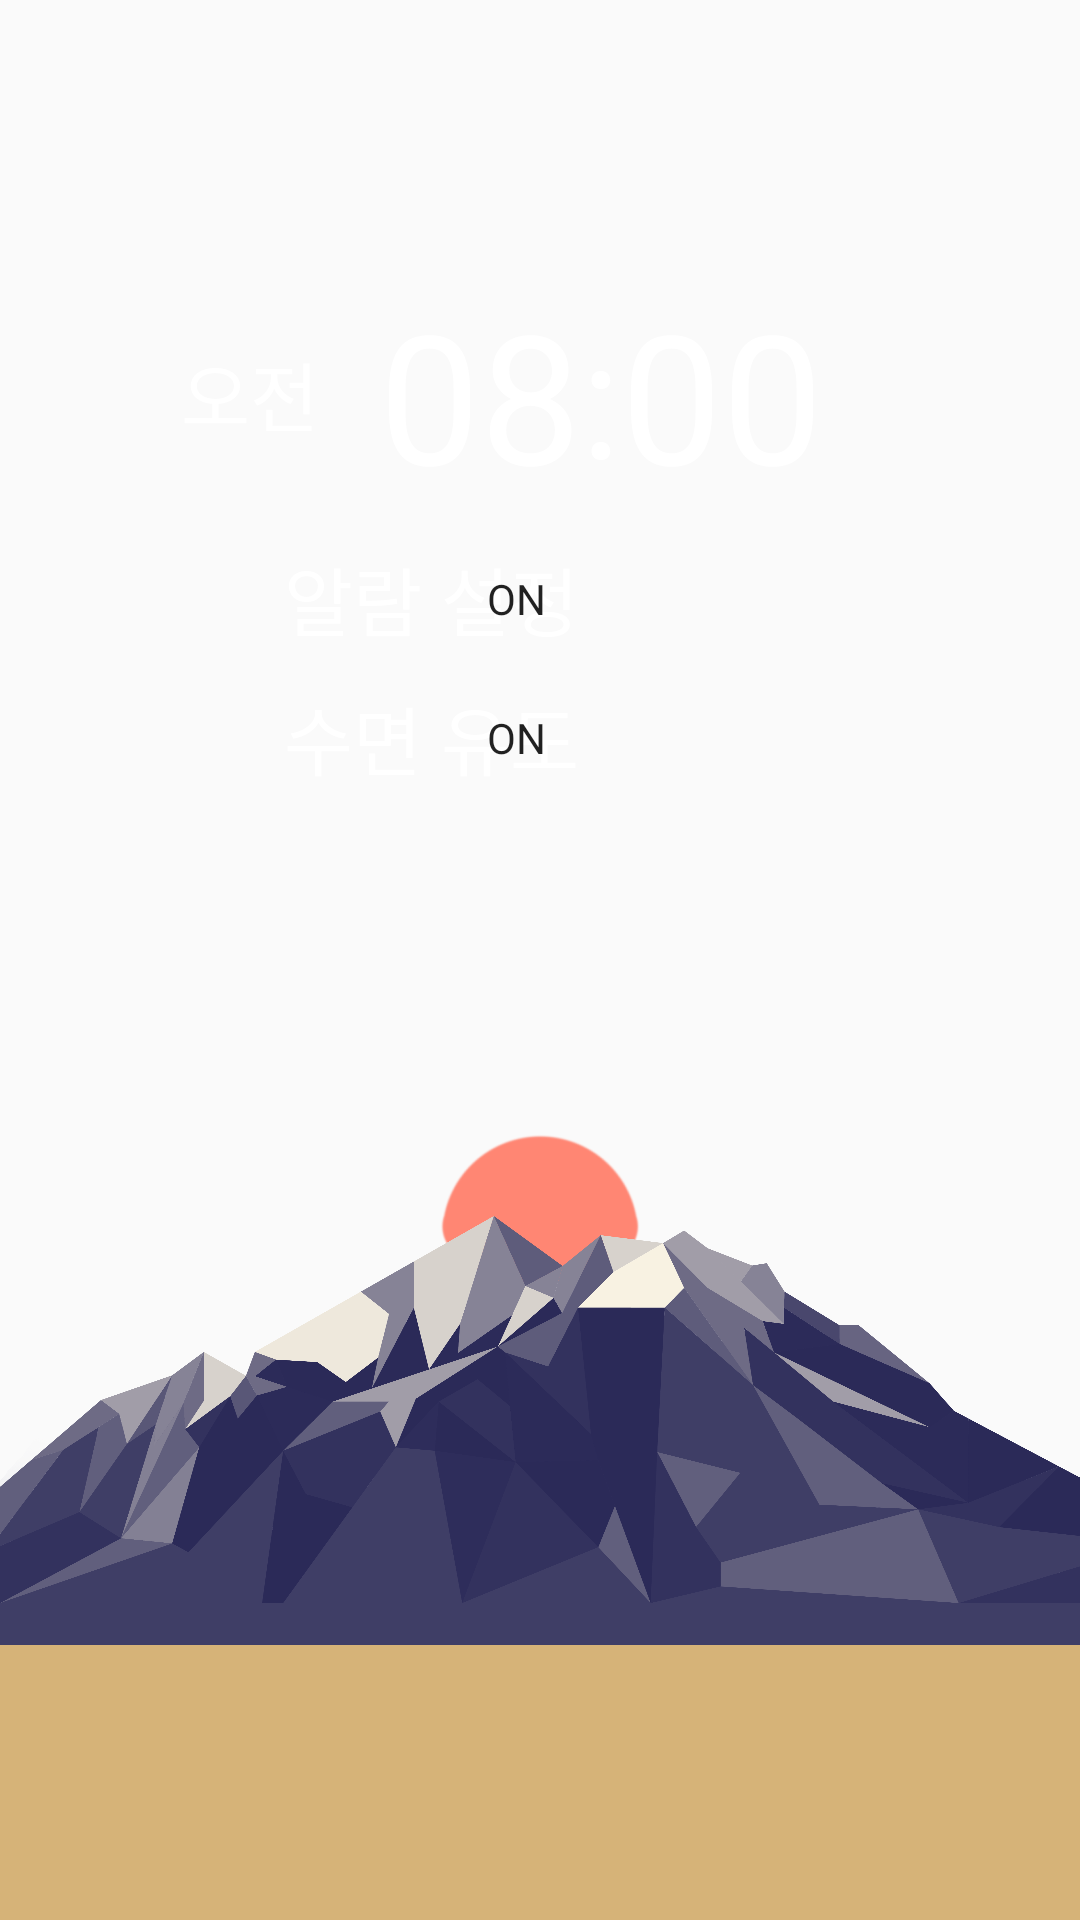

The Android layout XML behind this screen, and the referenced resources:
<!-- AndroidManifest.xml: application theme AppTheme -->
<!-- res/layout/fragment_first.xml -->
<?xml version="1.0" encoding="utf-8"?>
<LinearLayout
    xmlns:android="http://schemas.android.com/apk/res/android"
    xmlns:app="http://schemas.android.com/apk/res-auto"
    android:orientation="vertical"
    android:layout_width="match_parent"
    android:layout_height="match_parent"
    android:gravity="center_horizontal"
    android:id="@+id/linearRoot">

    <LinearLayout
        android:layout_width="wrap_content"
        android:layout_height="wrap_content"
        android:orientation="horizontal"
        android:layout_weight="1">

        <LinearLayout
            android:layout_width="wrap_content"
            android:layout_height="wrap_content"
            android:orientation="horizontal"
            android:layout_gravity="bottom"
            android:paddingBottom="10dp">
            <LinearLayout
                android:id="@+id/linearTvs"
                android:layout_width="wrap_content"
                android:layout_height="wrap_content"
                android:orientation="horizontal">

                <TextView
                    android:id="@+id/tvAmpm"
                    android:layout_width="wrap_content"
                    android:layout_height="wrap_content"
                    android:text="오전"
                    android:textColor="#ffffff"
                    android:textSize="25dp"
                    android:layout_gravity="right|center_vertical"/>
                <TextView
                    android:id="@+id/tvHour"
                    android:layout_width="wrap_content"
                    android:layout_height="wrap_content"
                    android:paddingLeft="20dp"
                    android:text="08"
                    android:textColor="#ffffff"
                    android:textSize="60dp" />
                <TextView
                    android:id="@+id/tvColon"
                    android:layout_width="wrap_content"
                    android:layout_height="wrap_content"
                    android:text=":"
                    android:textSize="55dp"
                    android:textColor="#ffffff"
                    android:layout_gravity="center"/>
                <TextView
                    android:id="@+id/tvMin"
                    android:layout_width="wrap_content"
                    android:layout_height="wrap_content"
                    android:text="00"
                    android:textSize="60dp"
                    android:textColor="#ffffff"
                    android:paddingRight="25dp"/>
            </LinearLayout>


        </LinearLayout>

    </LinearLayout>

    <Switch
        android:id="@+id/switchMeasure"
        android:layout_width="wrap_content"
        android:layout_height="wrap_content"
        android:layout_centerInParent="true"
        android:layout_marginBottom="10dp"
        android:layout_marginEnd="8dp"
        android:layout_marginRight="8dp"
        android:textSize="25sp"
        android:layout_gravity="center|center_vertical"
        android:textOn="ON"
        android:textOff="OFF"
        android:showText="true"
        android:textColor="@android:color/white"
        android:track="@drawable/switch_track"
        android:thumb="@drawable/switch_thumb"
        android:text="알람 설정 "
        android:checked="true"/>

    <Switch
        android:id="@+id/switchDriveSleep"
        android:layout_width="wrap_content"
        android:layout_height="wrap_content"
        android:layout_centerInParent="true"
        android:layout_marginBottom="10dp"
        android:layout_marginEnd="8dp"
        android:layout_marginRight="8dp"
        android:textSize="25sp"
        android:layout_gravity="center|center_vertical"
        android:textOn="ON"
        android:textOff="OFF"
        android:showText="true"
        android:textColor="@android:color/white"
        android:track="@drawable/switch_track"
        android:thumb="@drawable/switch_thumb"
        android:text="수면 유도 "
        android:checked="true"/>


    <LinearLayout
        android:layout_width="match_parent"
        android:layout_height="0dp"
        android:orientation="vertical"
        android:layout_weight="3">
        <ImageView
            android:id="@+id/ivSky"
            android:layout_width="match_parent"
            android:layout_height="wrap_content"
            android:scaleType="fitEnd"
            android:adjustViewBounds="true"
            app:srcCompat="@drawable/ff_evening_01" />
        <ImageView
            android:id="@+id/ivMountain"
            android:layout_width="match_parent"
            android:layout_height="wrap_content"
            android:adjustViewBounds="true"
            android:scaleType="fitXY"
            app:srcCompat="@drawable/ff_evening_02"/>
    </LinearLayout>
    <LinearLayout
        android:id="@+id/linearFoot"
        android:layout_width="match_parent"
        android:layout_height="0dp"
        android:background="#d6b378"
        android:layout_weight="1"
        android:orientation="vertical">

        <TextView
            android:id="@+id/tvFoot"
            android:layout_width="match_parent"
            android:layout_height="wrap_content"
            android:textSize="17dp"
            android:textColor="#ffffff"
            android:paddingLeft="30dp"/>
    </LinearLayout>

</LinearLayout>
<!-- resources referenced by this layout -->
<resources>
  <!-- drawable ff_evening_01: png bitmap (drawable-v24, 35948 bytes) -->
  <!-- drawable ff_evening_02: png bitmap (drawable-v24, 330671 bytes) -->
  <style name="AppTheme" parent="Theme.AppCompat.Light.NoActionBar">
          
          <item name="colorPrimary">@color/colorPrimary</item>
          <item name="colorPrimaryDark">@color/colorPrimaryDark</item>
          <item name="colorAccent">@color/colorAccent</item>
  
          
          <item name="windowActionBar">false</item>
          <item name="windowNoTitle">true</item>
          <item name="android:windowTranslucentStatus">true</item>
  
      </style>
  <color name="colorPrimary">#008577</color>
  <color name="colorPrimaryDark">#00574B</color>
  <color name="colorAccent">#D81B60</color>
</resources>
